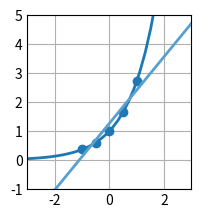

Source code (Python):
# Ejercicio 1a:
# Aproximar la función y = e^x utilizando el método de cuadrados mínimos sobre los puntos -1, -0.5, 0, 0.5 y 1.

import numpy as np
import matplotlib.pyplot as plt

# =============================================
#             PARÁMETROS INICIALES            
# =============================================

xk = np.array([[ -1], [ -0.5], [0], [0.5], [1]], dtype = float)
yk = np.zeros((len(xk), 1), dtype = float)
c = np.zeros((2, 1), dtype = float)
A = np.zeros((len(c), len(c)), dtype = float)
b = np.zeros((len(A), 1), dtype = float)

# Base de funciones
def phi0(x):
    return 1
def phi1(x):
    return x

# Función a aproximar
def f(x):
    return np.exp(x)

# Seteo de los valores de y
for i in range(0, len(xk)):
    yk[i] = f(xk[i])

phi = [phi0, phi1]

# =============================================
#                 RESOLUCIÓN           
# =============================================

# Cálculo de PIs discretos
def pi(f, g):
    sum = 0
    for i in range(len(xk)):
        sum = sum + f(xk[i]) * g(xk[i])
    return float(sum)

# Matriz de PIs
for i in range (0, len(A)):
    b[i] = pi(f, phi[i])
    for j in range (0, len(A)):
        A[i][j] = pi(phi[i], phi[j])

# Triangulación
for i in range(0, len(A)):
    for j in range(i+1, len(A)):
        b[j] = b[j] - b[i]  * (A[j][i] / A[i][i])
        A[j] = A[j] - A[i] * (A[j][i] / A[i][i])

# Cálculo de la solución
for i in reversed(range(0, len(A))):
    sum = 0
    for j in range(i, len(A)):
        sum = sum + A[i][j] * c[j]
    c[i] = (b[i] - sum) / A[i][i]

# Prints de los resultados:
print(c, "\n")

# Plots
plt.style.use('_mpl-gallery')
fig, ax = plt.subplots()

x_f = np.linspace(-10, 10, 100)
y_f = f(x_f)

x_a = np.linspace(-10, 10, 100)
y_a = 0
for i in range(0, len(c)):
    y_a = y_a + c[i] * phi[i](x_a)

print(c[0] * phi0(1) + c[1] * phi1(1))

ax.scatter(xk, yk)
ax.plot(x_f, y_f, linewidth=2.0)
ax.plot(x_a, y_a, linewidth=2.0)

ax.set(xlim=(-3, 3), ylim=(-1, 5))
plt.subplots_adjust(left=0.12, bottom=0.12, right=0.94)
plt.show()
